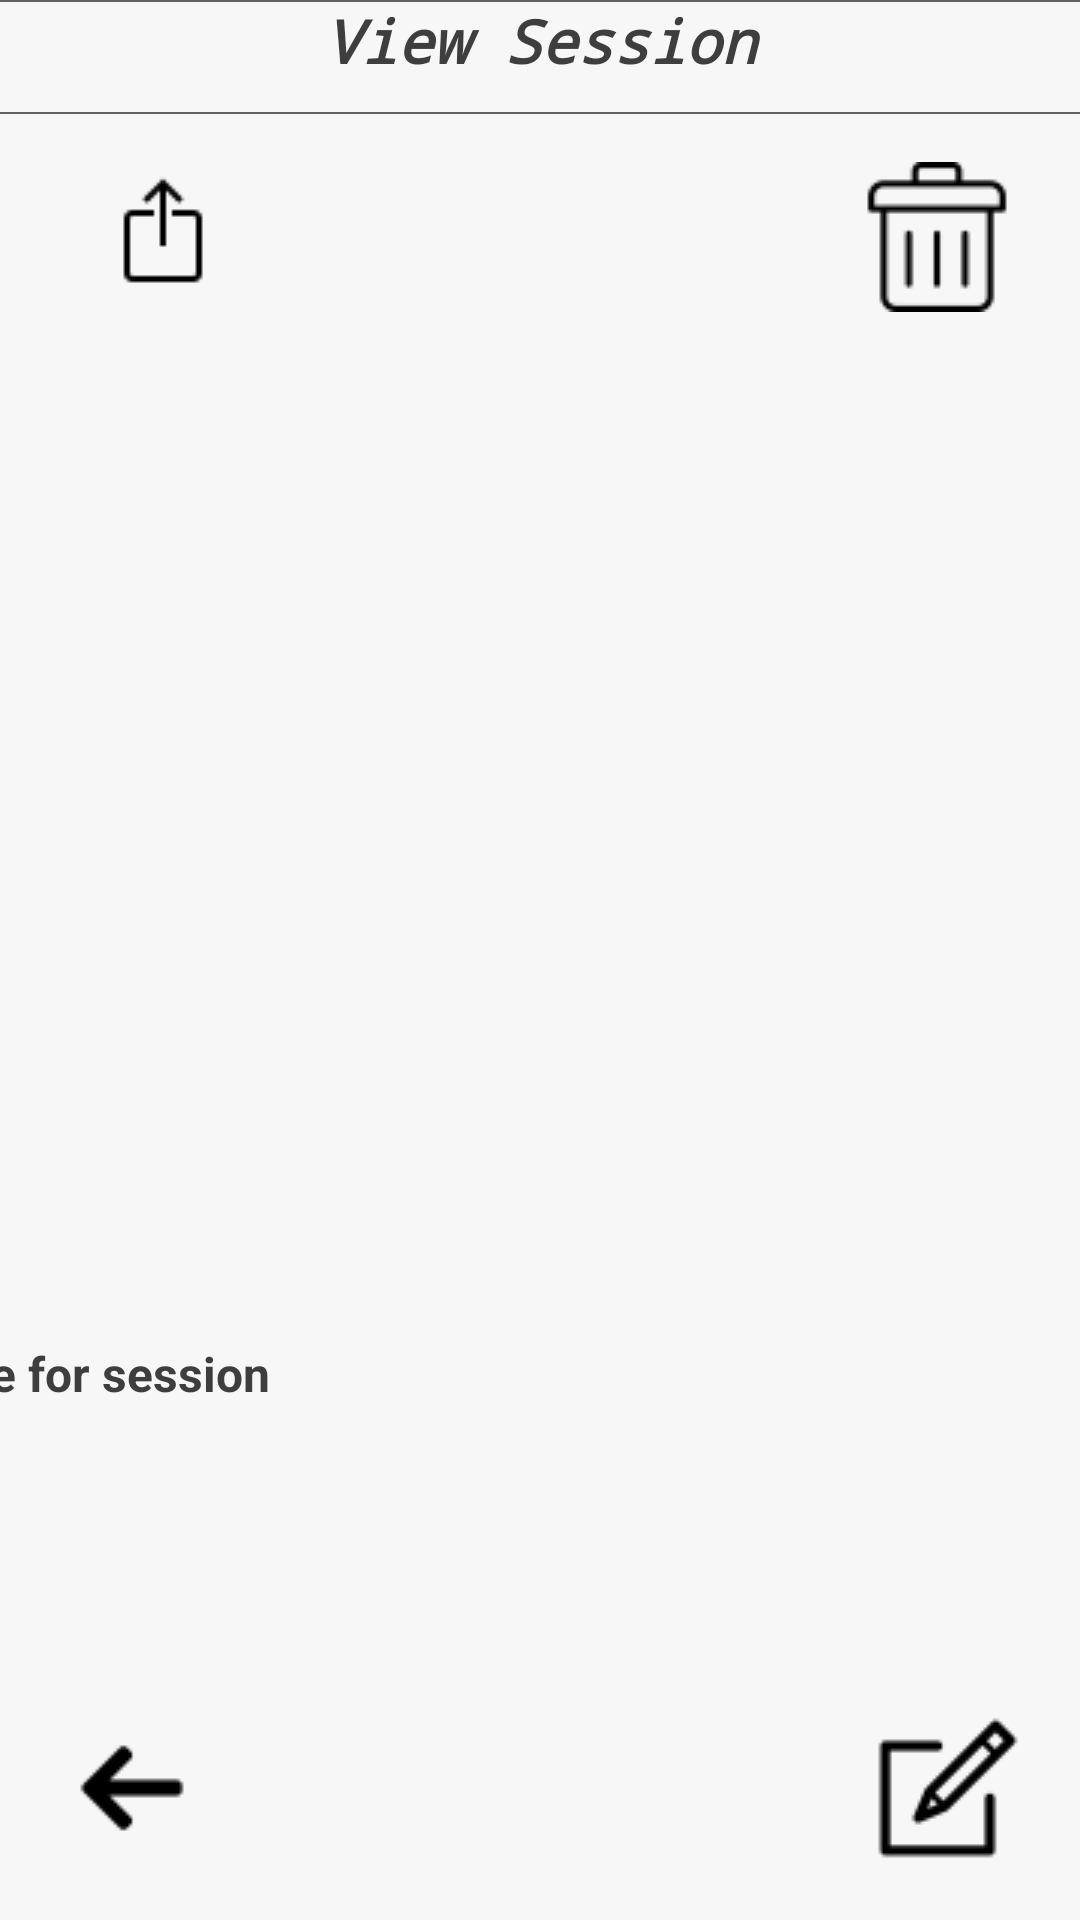

Here is an Android app screen rendered from its layout file. Give the layout XML and the strings, colors and styles it references.
<!-- AndroidManifest.xml: application theme Theme.COB155CW -->
<!-- res/layout/activity_view_session.xml -->
<?xml version="1.0" encoding="utf-8"?>
<androidx.constraintlayout.widget.ConstraintLayout xmlns:android="http://schemas.android.com/apk/res/android"
    xmlns:app="http://schemas.android.com/apk/res-auto"
    xmlns:tools="http://schemas.android.com/tools"
    android:layout_width="match_parent"
    android:layout_height="match_parent"
    android:background="@color/color_background">

    <TextView
        android:id="@+id/textView"
        android:layout_width="411dp"
        android:layout_height="38dp"
        android:background="@drawable/rounded_corners"
        android:fontFamily="monospace"
        android:textColor="@color/color_text"
        android:text="@string/viewSession"
        android:textAlignment="center"
        android:textSize="20sp"
        android:textStyle="bold|italic"
        app:layout_constraintEnd_toEndOf="parent"
        app:layout_constraintStart_toStartOf="parent"
        app:layout_constraintTop_toTopOf="parent" />


    <TextView
        android:id="@+id/LightingLabel"
        android:layout_width="144dp"
        android:layout_height="28dp"
        android:layout_marginStart="16dp"
        android:layout_marginTop="16dp"
        android:textColor="@color/color_text"
        android:soundEffectsEnabled="false"
        android:textSize="20sp"
        android:textStyle="bold"
        app:layout_constraintStart_toStartOf="parent"
        app:layout_constraintTop_toBottomOf="@+id/imageButton5" />

    <TextView
        android:id="@+id/BrightnessLabel"
        android:layout_width="144dp"
        android:layout_height="28dp"
        android:layout_marginTop="12dp"
        android:layout_marginEnd="28dp"
        android:soundEffectsEnabled="false"
        android:textColor="@color/color_text"
        android:textSize="16sp"
        android:textStyle="bold"
        app:layout_constraintEnd_toEndOf="parent"
        app:layout_constraintTop_toBottomOf="@+id/LightingLabel" />


    <TextView
        android:id="@+id/SummaryLabel"
        android:layout_width="372dp"
        android:layout_height="148dp"
        android:layout_marginTop="36dp"
        android:gravity="center"
        android:textColor="@color/color_text"
        app:layout_constraintEnd_toEndOf="parent"
        app:layout_constraintHorizontal_bias="0.589"
        app:layout_constraintStart_toStartOf="parent"
        app:layout_constraintTop_toBottomOf="@+id/BrightnessLabel" />

    <TextView
        android:id="@+id/TimeLabel"
        android:layout_width="wrap_content"
        android:layout_height="wrap_content"
        android:layout_marginTop="28dp"
        app:layout_constraintEnd_toEndOf="parent"
        android:textColor="@color/color_text"
        app:layout_constraintHorizontal_bias="0.214"
        app:layout_constraintStart_toStartOf="parent"
        app:layout_constraintTop_toBottomOf="@+id/BrightnessLabel2" />

    <TextView
        android:id="@+id/BrightnessLabel2"
        android:layout_width="144dp"
        android:textColor="@color/color_text"
        android:layout_height="28dp"
        android:layout_marginTop="48dp"
        android:layout_marginEnd="248dp"
        android:soundEffectsEnabled="false"
        android:text="Time for session"
        android:textSize="16sp"
        android:textStyle="bold"
        app:layout_constraintEnd_toEndOf="parent"
        app:layout_constraintTop_toBottomOf="@+id/SummaryLabel" />

    <TextView
        android:id="@+id/TimeLabel2"
        android:layout_width="60dp"
        android:layout_height="31dp"
        android:layout_marginTop="72dp"
        android:background="@drawable/rounded_corners"
        android:textColor="@color/color_text"
        app:layout_constraintBottom_toTopOf="@+id/BackButton2"
        app:layout_constraintEnd_toEndOf="parent"
        app:layout_constraintHorizontal_bias="0.054"
        app:layout_constraintStart_toStartOf="parent"
        app:layout_constraintTop_toBottomOf="@+id/TimeLabel"
        app:layout_constraintVertical_bias="0.0" />

    <Button
        android:id="@+id/BackButton2"
        android:layout_width="wrap_content"
        android:layout_height="wrap_content"
        android:background="@null"
        android:contentDescription="Return button"
        android:drawableTop="@drawable/back"
        app:layout_constraintBottom_toBottomOf="parent"
        app:layout_constraintStart_toStartOf="parent" />

    <Button
        android:id="@+id/imageButton4"
        android:layout_width="wrap_content"
        android:layout_height="wrap_content"
        android:background="@null"
        android:contentDescription="Edit Session"
        android:drawableTop="@drawable/edit"
        app:layout_constraintBottom_toBottomOf="parent"
        app:layout_constraintEnd_toEndOf="parent" />

    <Button
        android:id="@+id/imageButton5"
        android:layout_width="109dp"
        android:layout_height="77dp"
        android:layout_alignParentRight="true"
        android:layout_marginTop="16dp"
        android:background="@null"
        android:contentDescription="Edit Session"
        android:drawableTop="@drawable/share"
        app:layout_constraintStart_toStartOf="parent"
        app:layout_constraintTop_toBottomOf="@+id/textView" />

    <Button
        android:id="@+id/imageButton6"
        android:layout_width="79dp"
        android:layout_height="62dp"
        android:layout_alignParentRight="true"
        android:layout_marginTop="16dp"
        android:layout_marginEnd="8dp"
        android:background="@null"
        android:contentDescription="Delete Session"
        android:drawableTop="@drawable/delete"
        app:layout_constraintEnd_toEndOf="parent"
        app:layout_constraintTop_toBottomOf="@+id/textView" />

    <ImageButton
        android:id="@+id/imageButton11"
        android:layout_width="wrap_content"
        android:layout_height="wrap_content"
        android:layout_marginTop="48dp"
        android:layout_marginEnd="28dp"
        android:layout_marginRight="28dp"
        android:background="@null"
        app:layout_constraintEnd_toEndOf="parent"
        app:layout_constraintTop_toBottomOf="@+id/SummaryLabel"
        app:srcCompat="@drawable/calendar" />
</androidx.constraintlayout.widget.ConstraintLayout>
<!-- resources referenced by this layout -->
<resources>
  <color name="color_background">#F7F7F7</color>
  <color name="color_text">#3E3E3E</color>
  <!-- drawable back: png bitmap (drawable, 353 bytes) -->
  <!-- drawable delete: png bitmap (drawable, 733 bytes) -->
  <!-- drawable edit: png bitmap (drawable, 825 bytes) -->
  <!-- drawable rounded_corners (drawable) -->
  <?xml version="1.0" encoding="utf-8"?>
  <shape xmlns:android="http://schemas.android.com/apk/res/android"
      android:shape="rectangle"
      android:padding="10dp">
  
      <solid android:color="@color/color_item_background" />
      <corners
          android:bottomRightRadius="5dp"
          android:bottomLeftRadius="5dp"
          android:topLeftRadius="5dp"
          android:topRightRadius="5dp" />
      <stroke android:width="2px" android:color="#616161" />
  </shape>
  <!-- drawable share: png bitmap (drawable, 362 bytes) -->
  <string name="viewSession">View Session</string>
  <style name="Theme.COB155CW" parent="Theme.AppCompat.Light.NoActionBar">
          <item name="windowActionBar">false</item>
          <item name="windowNoTitle">true</item>
          <item name="android:windowFullscreen">true</item>
      </style>
  <color name="color_item_background">#F7F7F7</color>
</resources>
